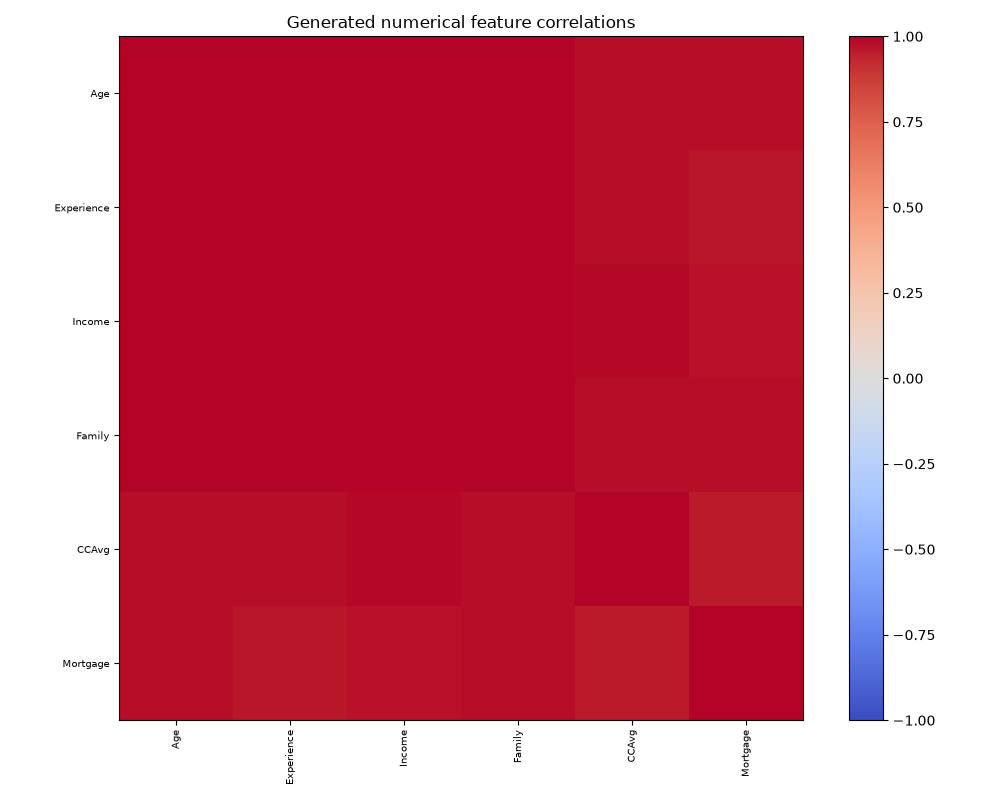

Source data for this figure (header and first rows):
, Age, Experience, Income, Family, CCAvg, Mortgage
Age, 1.0, 0.9923, 0.9963, 0.9971, 0.9803, 0.9804
Experience, 0.9923, 1.0, 0.9963, 0.9943, 0.983, 0.9684
Income, 0.9963, 0.9963, 1.0, 0.997, 0.986, 0.9723
Family, 0.9971, 0.9943, 0.997, 1.0, 0.9808, 0.9771
CCAvg, 0.9803, 0.983, 0.986, 0.9808, 1.0, 0.9591
Mortgage, 0.9804, 0.9684, 0.9723, 0.9771, 0.9591, 1.0
